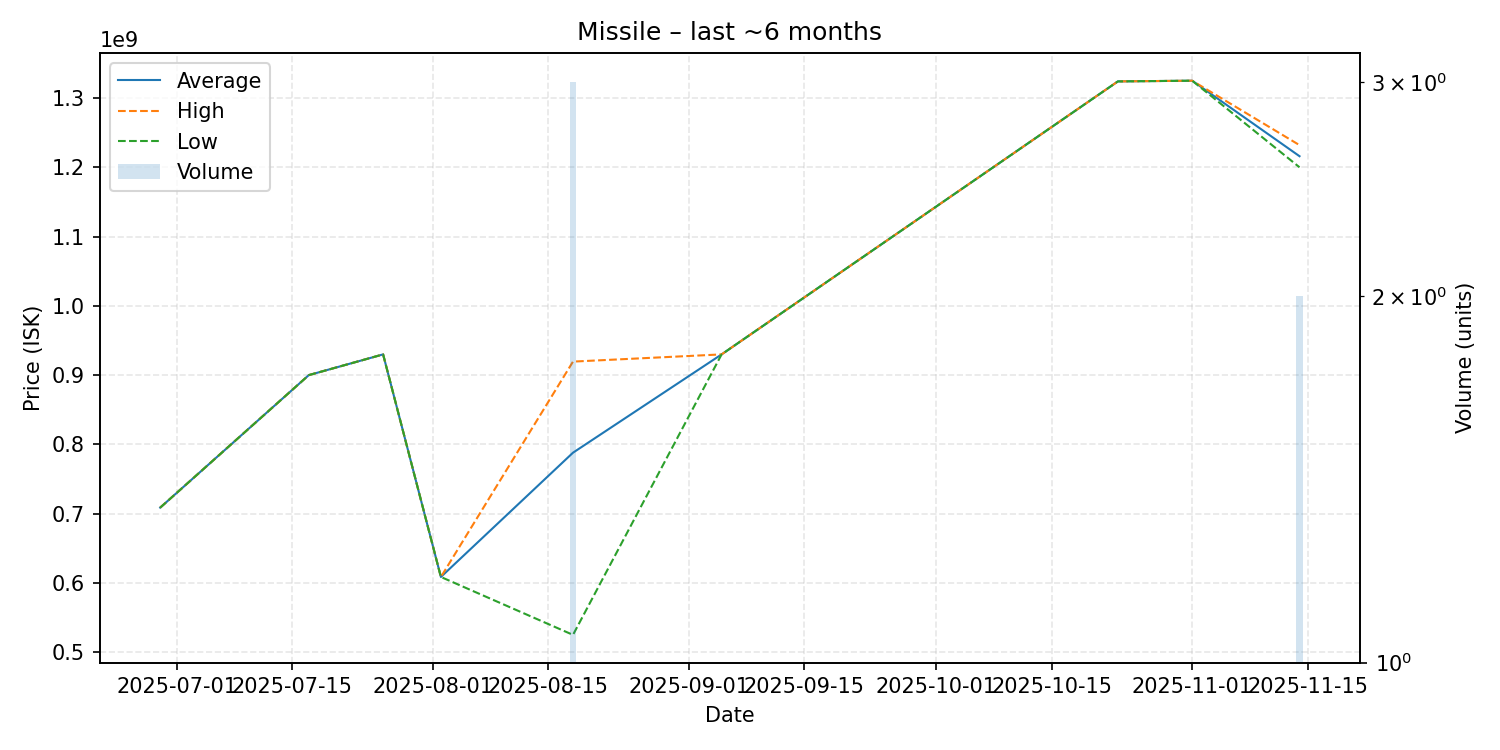

Source data for this figure (header and first rows):
date, average, highest, lowest, order_count, volume
2025-06-29, 708700000, 708700000, 708700000, 1, 1
2025-07-17, 900000000, 900000000, 900000000, 1, 1
2025-07-26, 929900000, 929900000, 929900000, 1, 1
2025-08-02, 608600000, 608600000, 608600000, 1, 1
2025-08-18, 788000000, 919500000, 525000000, 3, 3
2025-09-05, 929900000, 929900000, 929900000, 1, 1
2025-10-23, 1324000000, 1324000000, 1324000000, 1, 1
2025-11-01, 1325000000, 1325000000, 1325000000, 1, 1
2025-11-14, 1216000000, 1232000000, 1200000000, 2, 2
